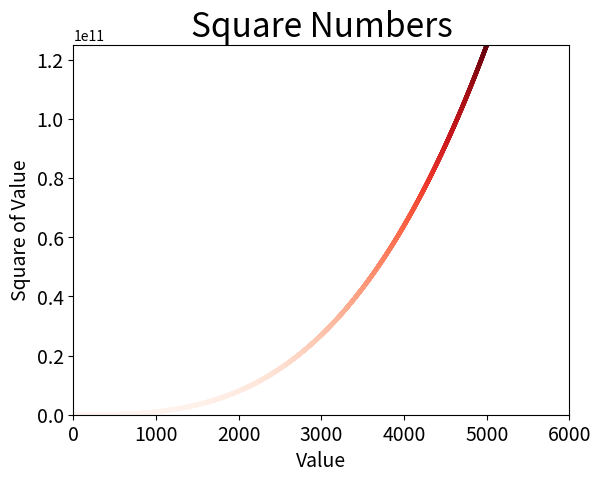

Write the Python code that produced this figure.
import matplotlib.pyplot as plt


# x_values = list(range(1, 1001))
# y_values = [x**2 for x in x_values]
# # print(y_values)
# plt.scatter(x_values, y_values, c=y_values, cmap=plt.cm.Reds,  edgecolors='none', s=10)
#
# # 设置图表标题，并给坐标轴加上标签
# plt.title("Square Numbers", fontsize=24)
# plt.xlabel('Value', fontsize=14)
# plt.ylabel("Square of Value", fontsize=14)
#
# # 设置刻度标记的大小
# plt.tick_params(axis='both', which='major', labelsize=14)
#
# # 设置每个坐标轴的取值范围
# plt.axis([0, 1100, 0, 1100000])
# plt.savefig(r"data_folder\squares_plot.png", bbox_inches='tight')
# plt.show()

x_values = list(range(1, 5001))
y_values = [x**3 for x in x_values]

# 设置每个坐标轴的取值范围
plt.axis([0, 6000, 0, 125000000000])

plt.scatter(x_values, y_values, c=y_values, cmap=plt.cm.Reds, edgecolors='none', s=10)

# 设置图表标题，并给坐标轴加上标签
plt.title("Square Numbers", fontsize=24)
plt.xlabel('Value', fontsize=14)
plt.ylabel("Square of Value", fontsize=14)

# 设置刻度标记的大小
plt.tick_params(axis='both', which='major', labelsize=14)

plt.savefig(r"data_folder\squares_plot.png", bbox_inches='tight')
plt.show()